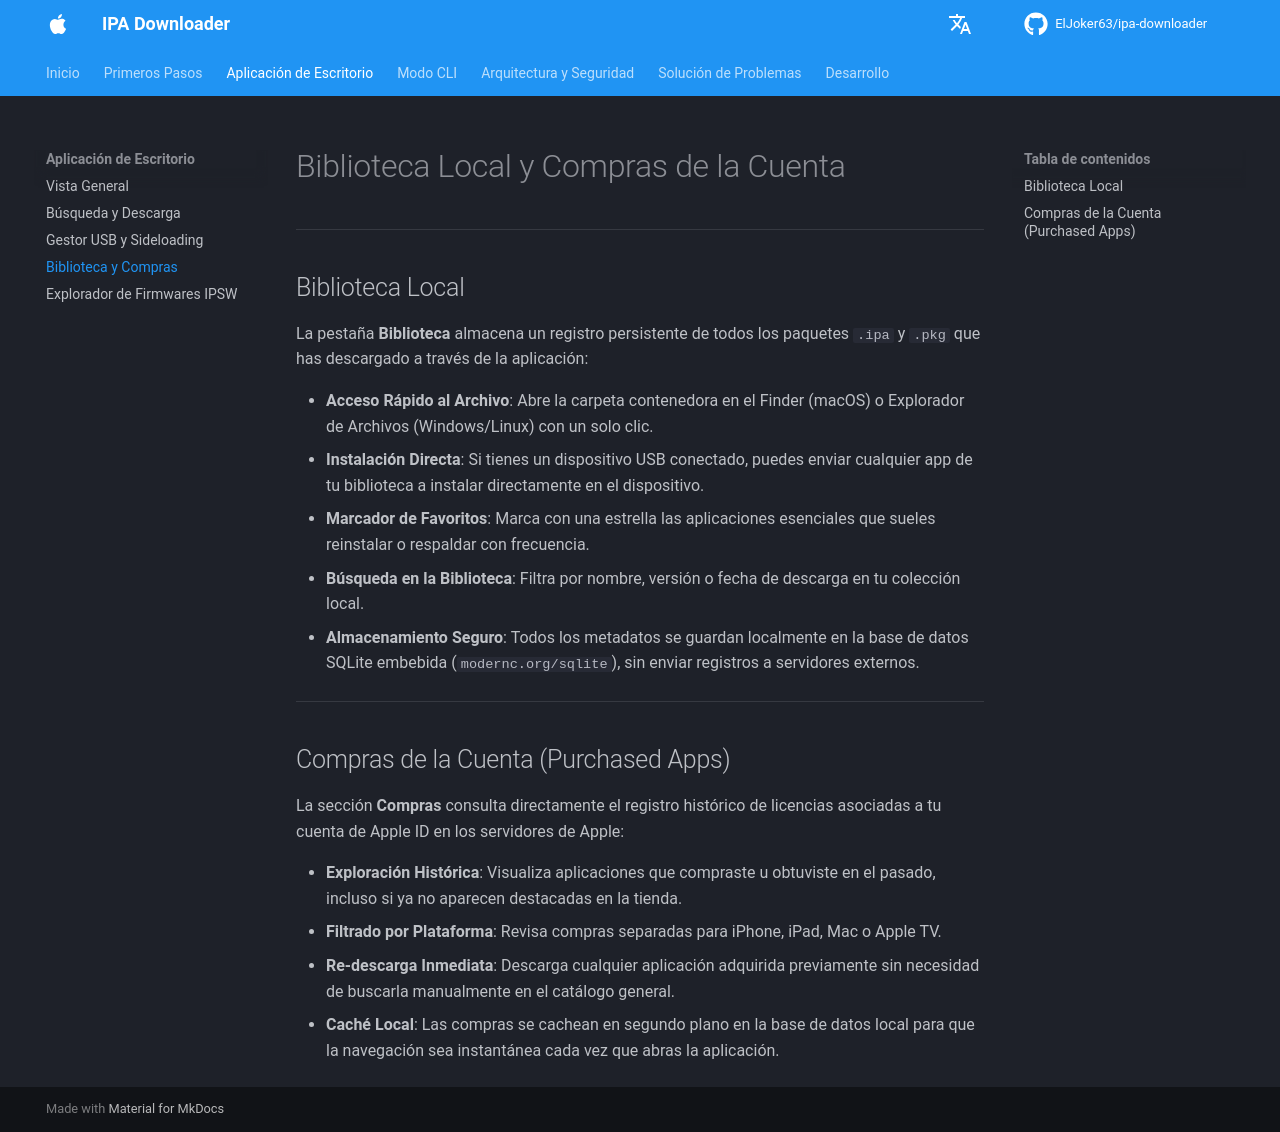

repository: ElJoker63/ipa-downloader · page: desktop/library/index.html · generator: mkdocs

# Biblioteca Local y Compras de la Cuenta

---

## Biblioteca Local

La pestaña **Biblioteca** almacena un registro persistente de todos los paquetes `.ipa` y `.pkg` que has descargado a través de la aplicación:

* **Acceso Rápido al Archivo**: Abre la carpeta contenedora en el Finder (macOS) o Explorador de Archivos (Windows/Linux) con un solo clic.
* **Instalación Directa**: Si tienes un dispositivo USB conectado, puedes enviar cualquier app de tu biblioteca a instalar directamente en el dispositivo.
* **Marcador de Favoritos**: Marca con una estrella las aplicaciones esenciales que sueles reinstalar o respaldar con frecuencia.
* **Búsqueda en la Biblioteca**: Filtra por nombre, versión o fecha de descarga en tu colección local.
* **Almacenamiento Seguro**: Todos los metadatos se guardan localmente en la base de datos SQLite embebida (`modernc.org/sqlite`), sin enviar registros a servidores externos.

---

## Compras de la Cuenta (Purchased Apps)

La sección **Compras** consulta directamente el registro histórico de licencias asociadas a tu cuenta de Apple ID en los servidores de Apple:

* **Exploración Histórica**: Visualiza aplicaciones que compraste u obtuviste en el pasado, incluso si ya no aparecen destacadas en la tienda.
* **Filtrado por Plataforma**: Revisa compras separadas para iPhone, iPad, Mac o Apple TV.
* **Re-descarga Inmediata**: Descarga cualquier aplicación adquirida previamente sin necesidad de buscarla manualmente en el catálogo general.
* **Caché Local**: Las compras se cachean en segundo plano en la base de datos local para que la navegación sea instantánea cada vez que abras la aplicación.
